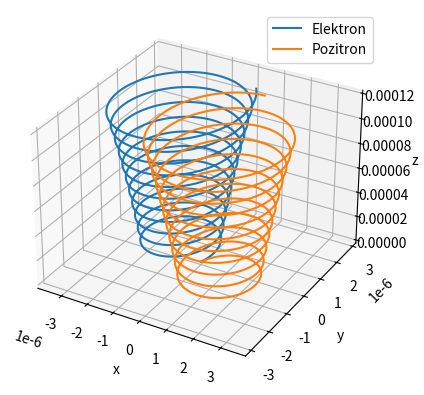

The matplotlib source for this figure:
import numpy as np
import matplotlib.pyplot as plt

m = 9.11e-31

B = np.array([0, 0, 1])
E = np.array([0, 0, 0])

dt = 1e-13
koraci = 4000

def putanja(q):
    r = np.array([0., 0., 0.])
    v = np.array([1e5, 2e5, 3e5])

    x, y, z = [], [], []

    for i in range(koraci):
        x.append(r[0])
        y.append(r[1])
        z.append(r[2])

        #Lorentzova sila
        sila = q * (E + np.cross(v, B))
        a = sila / m

        v = v + a * dt
        r = r + v * dt

    return x, y, z

xe, ye, ze = putanja(-1.6e-19)
xp, yp, zp = putanja(+1.6e-19)

fig = plt.figure()
ax = fig.add_subplot(projection="3d")

ax.plot(xe, ye, ze, label="Elektron")
ax.plot(xp, yp, zp, label="Pozitron")

ax.set_xlabel("x")
ax.set_ylabel("y")
ax.set_zlabel("z")
ax.legend()

plt.show()
